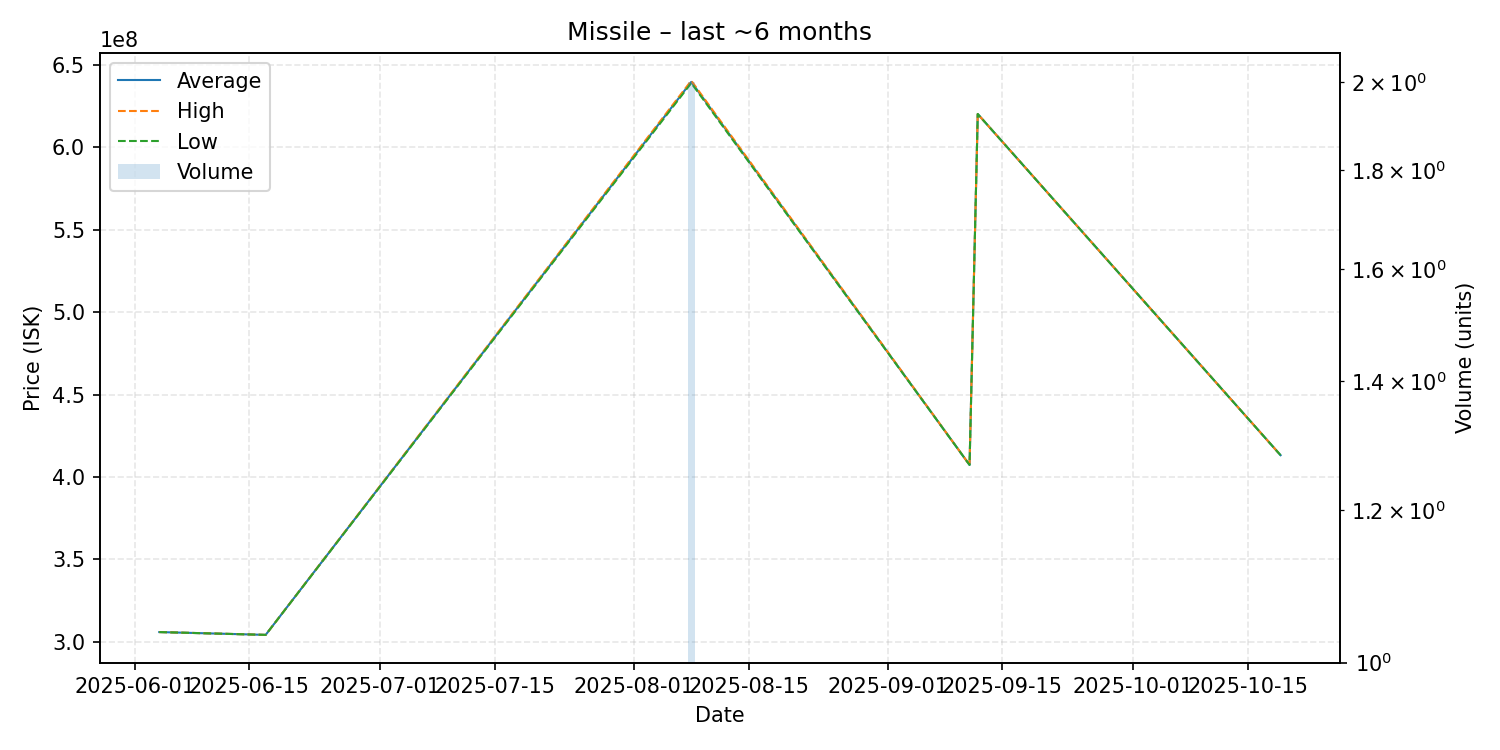

The file beside this chart, header and first rows:
date, average, highest, lowest, order_count, volume
2025-06-04, 305900000, 305900000, 305900000, 1, 1
2025-06-17, 304200000, 304200000, 304200000, 1, 1
2025-08-08, 639700000, 640400000, 639000000, 2, 2
2025-09-11, 407300000, 407300000, 407300000, 1, 1
2025-09-12, 620200000, 620200000, 620200000, 1, 1
2025-10-19, 413200000, 413200000, 413200000, 1, 1
